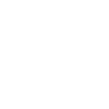
t = 0.00 s
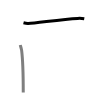
t = 1.50 s
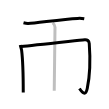
t = 3.25 s
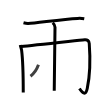
t = 4.75 s
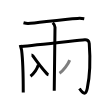
t = 6.50 s
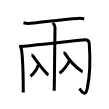
t = 8.00 s

The animated SVG that drew these frames (rendered in a browser with its animation timeline set to each time). Animation: 8 SMIL elements (animate=8); one cycle of 8.00 s.

<svg width="109px" height="109px" viewBox="0 0 px 109px" xmlns="http://www.w3.org/2000/svg" xmlns:xlink="http://www.w3.org/1999/xlink" xml:space="preserve" version="1.1"  baseProfile="full">
<path d="M23.5,22.82c1.72,0.45,2.87,0.72,4.6,0.68c7.74-0.2,33.47-4.34,49.54-5.11c2.3-0.11,4.03-0.13,6.61,0.32" style="fill:none;stroke:black;stroke-width:3;opacity:0">
  <animate attributeType="CSS" attributeName="opacity" from="0" to="1" begin="0s" dur="1s" repeatCount="0" fill="freeze" />
</path>
<path d="M20.25,45c0.18,0.72,1.2,3.93,1.38,5.38c1.32,10.65,1.62,37.33,1.62,42.12" style="fill:none;stroke:black;stroke-width:3;opacity:0">
  <animate attributeType="CSS" attributeName="opacity" from="0" to="1" begin="1s" dur="1s" repeatCount="0" fill="freeze" />
</path>
<path d="M21.25,46.5c12.25-1,55.79-5.98,63.5-6.75c2.5-0.25,4.3,1.01,4.5,3.75c1,13.5,0.75,32-2,45c-1.54,7.3-4.5,5-7.75,0" style="fill:none;stroke:black;stroke-width:3;opacity:0">
  <animate attributeType="CSS" attributeName="opacity" from="0" to="1" begin="2s" dur="1s" repeatCount="0" fill="freeze" />
</path>
<path d="M52.75,22.75C54,24,55,25.5,55,27.25c0,1-0.75,60.75-0.75,63.5" style="fill:none;stroke:black;stroke-width:3;opacity:0">
  <animate attributeType="CSS" attributeName="opacity" from="0" to="1" begin="3s" dur="1s" repeatCount="0" fill="freeze" />
</path>
<path d="M38.47,64.83c-1.4,3.83-5.05,9.24-7.97,11.41" style="fill:none;stroke:black;stroke-width:3;opacity:0">
  <animate attributeType="CSS" attributeName="opacity" from="0" to="1" begin="4s" dur="1s" repeatCount="0" fill="freeze" />
</path>
<path d="M31.48,55c0.58,0,1.11,0.54,1.39,0.93c4.63,6.57,9.88,13.32,14.17,17.96c0.49,0.53,0.95,0.72,1.46,0.86" style="fill:none;stroke:black;stroke-width:3;opacity:0">
  <animate attributeType="CSS" attributeName="opacity" from="0" to="1" begin="5s" dur="1s" repeatCount="0" fill="freeze" />
</path>
<path d="M69.72,60.08c-1.8,4.41-6.48,10.66-10.22,13.16" style="fill:none;stroke:black;stroke-width:3;opacity:0">
  <animate attributeType="CSS" attributeName="opacity" from="0" to="1" begin="6s" dur="1s" repeatCount="0" fill="freeze" />
</path>
<path d="M63.48,52.75c0.66,0,1.31,0.48,1.57,0.89c3.89,6.07,9.76,12.82,16.04,17.04c0.64,0.43,1.08,0.68,1.65,0.82" style="fill:none;stroke:black;stroke-width:3;opacity:0">
  <animate attributeType="CSS" attributeName="opacity" from="0" to="1" begin="7s" dur="1s" repeatCount="0" fill="freeze" />
</path>
</svg>
